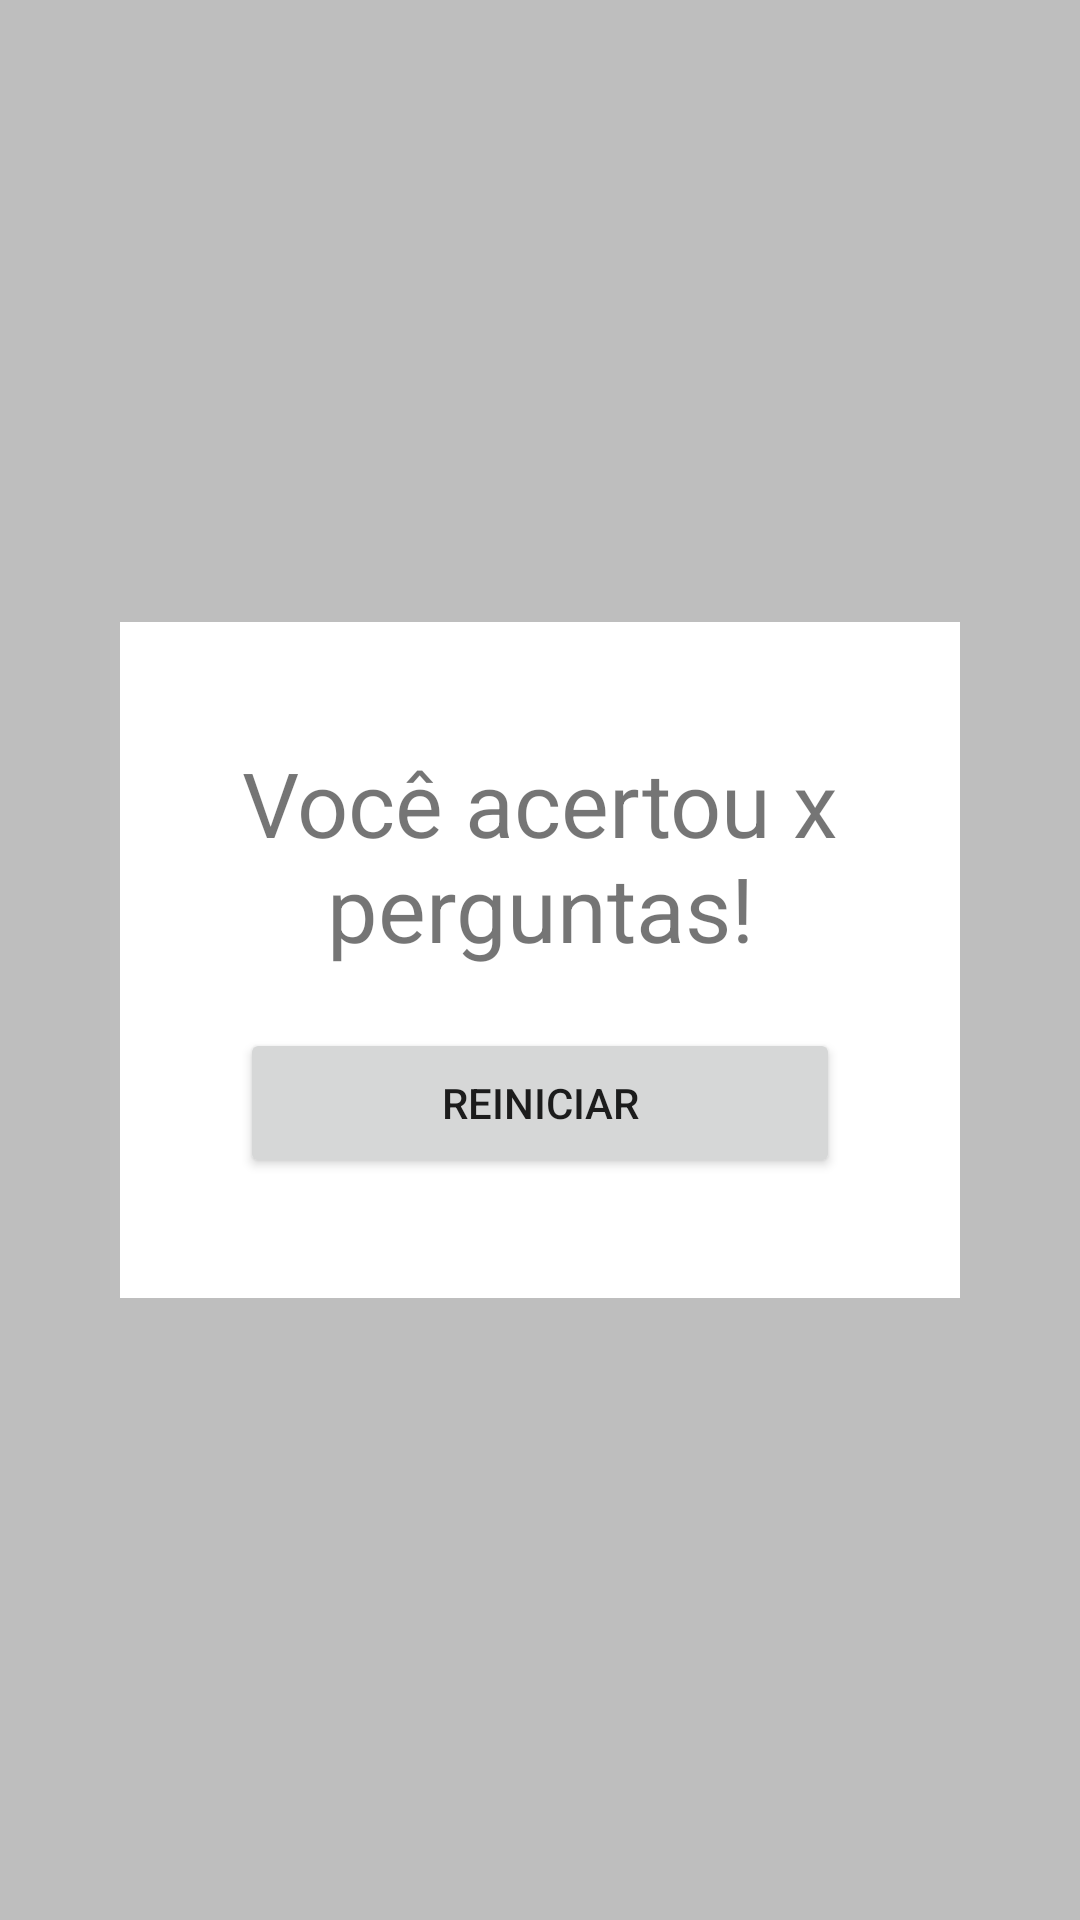

Write the Android layout XML for this screen, with the resource values it uses.
<!-- AndroidManifest.xml: application theme Theme.AppQuiz -->
<!-- res/layout/activity_detalhes.xml -->
<?xml version="1.0" encoding="utf-8"?>
<androidx.constraintlayout.widget.ConstraintLayout xmlns:android="http://schemas.android.com/apk/res/android"
    xmlns:app="http://schemas.android.com/apk/res-auto"
    xmlns:tools="http://schemas.android.com/tools"
    android:layout_width="match_parent"
    android:layout_height="match_parent"
    tools:context=".DetalhesActivity">

    <LinearLayout
        android:layout_width="wrap_content"
        android:layout_height="wrap_content"
        android:layout_marginStart="1dp"
        android:layout_marginTop="1dp"
        android:layout_marginEnd="1dp"
        android:layout_marginBottom="1dp"
        android:background="@color/white"
        android:orientation="vertical"
        app:layout_constraintBottom_toBottomOf="parent"
        app:layout_constraintEnd_toEndOf="parent"
        app:layout_constraintStart_toStartOf="parent"
        app:layout_constraintTop_toTopOf="parent"
        android:padding="40dp">

        <TextView
            android:id="@+id/textResultado"
            android:layout_width="match_parent"
            android:layout_height="wrap_content"
            android:layout_marginBottom="20dp"
            android:text="Você acertou x perguntas!"
            android:textAlignment="center"
            android:textSize="30sp" />

        <Button
            android:id="@+id/btn_reiniciar"
            android:layout_width="200dp"
            android:layout_height="50dp"
            android:text="Reiniciar"
            />
    </LinearLayout>
</androidx.constraintlayout.widget.ConstraintLayout>
<!-- resources referenced by this layout -->
<resources>
  <color name="white">#FFFFFFFF</color>
  <style name="Theme.AppQuiz" parent="Theme.MaterialComponents.DayNight.DarkActionBar">
          
          <item name="colorPrimary">@color/corPrimaria</item>
          <item name="colorPrimaryVariant">@color/corPrimariaVariacao</item>
          <item name="colorOnPrimary">@color/white</item>
          
          <item name="colorSecondary">@color/teal_200</item>
          <item name="colorSecondaryVariant">@color/teal_700</item>
          <item name="colorOnSecondary">@color/black</item>
          
          <item name="android:statusBarColor">?attr/colorPrimaryVariant</item>
          
          <item name="android:windowBackground">@color/fundo</item>
      </style>
  <color name="corPrimaria">#182C9E</color>
  <color name="corPrimariaVariacao">#0E1E77</color>
  <color name="teal_200">#FF03DAC5</color>
  <color name="teal_700">#FF018786</color>
  <color name="black">#FF000000</color>
  <color name="fundo">#bebebe</color>
</resources>
